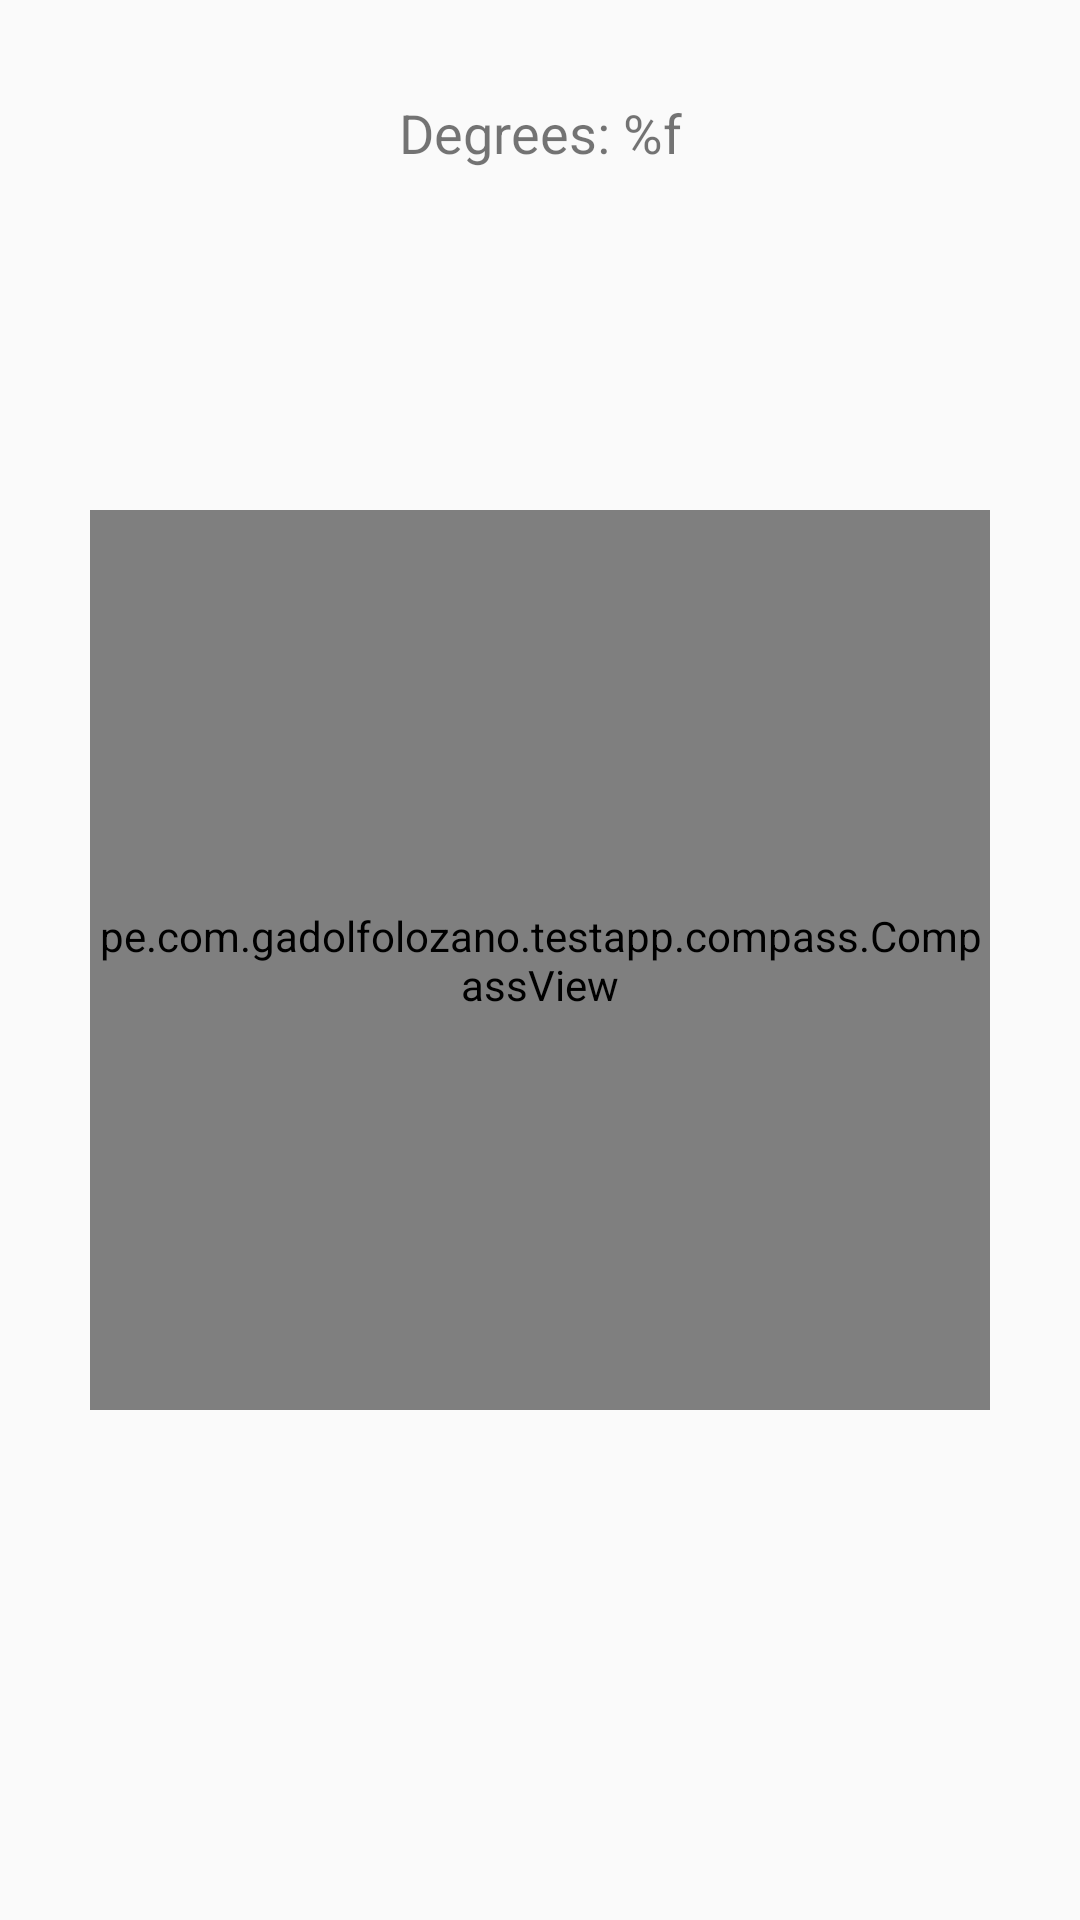

This screen was rendered from an Android layout file. Write that file and the resources it references.
<!-- AndroidManifest.xml: application theme AppTheme -->
<!-- res/layout/activity_compass.xml -->
<?xml version="1.0" encoding="utf-8"?>
<android.support.constraint.ConstraintLayout xmlns:android="http://schemas.android.com/apk/res/android"
    xmlns:app="http://schemas.android.com/apk/res-auto"
    xmlns:tools="http://schemas.android.com/tools"
    android:layout_width="match_parent"
    android:layout_height="match_parent"
    tools:context=".compass.CompassActivity">

    <TextView
        android:id="@+id/textViewOrientation"
        android:layout_width="0dp"
        android:layout_height="wrap_content"
        android:layout_marginTop="32dp"
        android:gravity="center"
        android:text="@string/compass_degrees"
        android:textSize="18sp"
        app:layout_constraintEnd_toEndOf="parent"
        app:layout_constraintStart_toStartOf="parent"
        app:layout_constraintTop_toTopOf="parent" />

    <pe.com.example.testapp.compass.CompassView
        android:id="@+id/compassView"
        android:layout_width="300dp"
        android:layout_height="300dp"
        app:borderColor="@color/colorAccent"
        app:borderSize="5dp"
        app:layout_constraintBottom_toBottomOf="parent"
        app:layout_constraintLeft_toLeftOf="parent"
        app:layout_constraintRight_toRightOf="parent"
        app:layout_constraintTop_toTopOf="parent"
        app:textColor="@color/colorPrimary"
        app:textSize="@dimen/text_size" />

</android.support.constraint.ConstraintLayout>
<!-- resources referenced by this layout -->
<resources>
  <dimen name="text_size">30sp</dimen>
  <string name="compass_degrees">Degrees: %f</string>
  <style name="AppTheme" parent="Theme.AppCompat.Light.DarkActionBar">
          
          <item name="colorPrimary">@color/colorPrimary</item>
          <item name="colorPrimaryDark">@color/colorPrimaryDark</item>
          <item name="colorAccent">@color/colorAccent</item>
      </style>
  <!-- not gathered from this repository: default colours our renderer supplied (Android Studio template values) -->
  <color name="colorPrimary">#FF6200EE</color>
  <color name="colorPrimaryDark">#FF3700B3</color>
  <color name="colorAccent">#FF03DAC5</color>
</resources>
